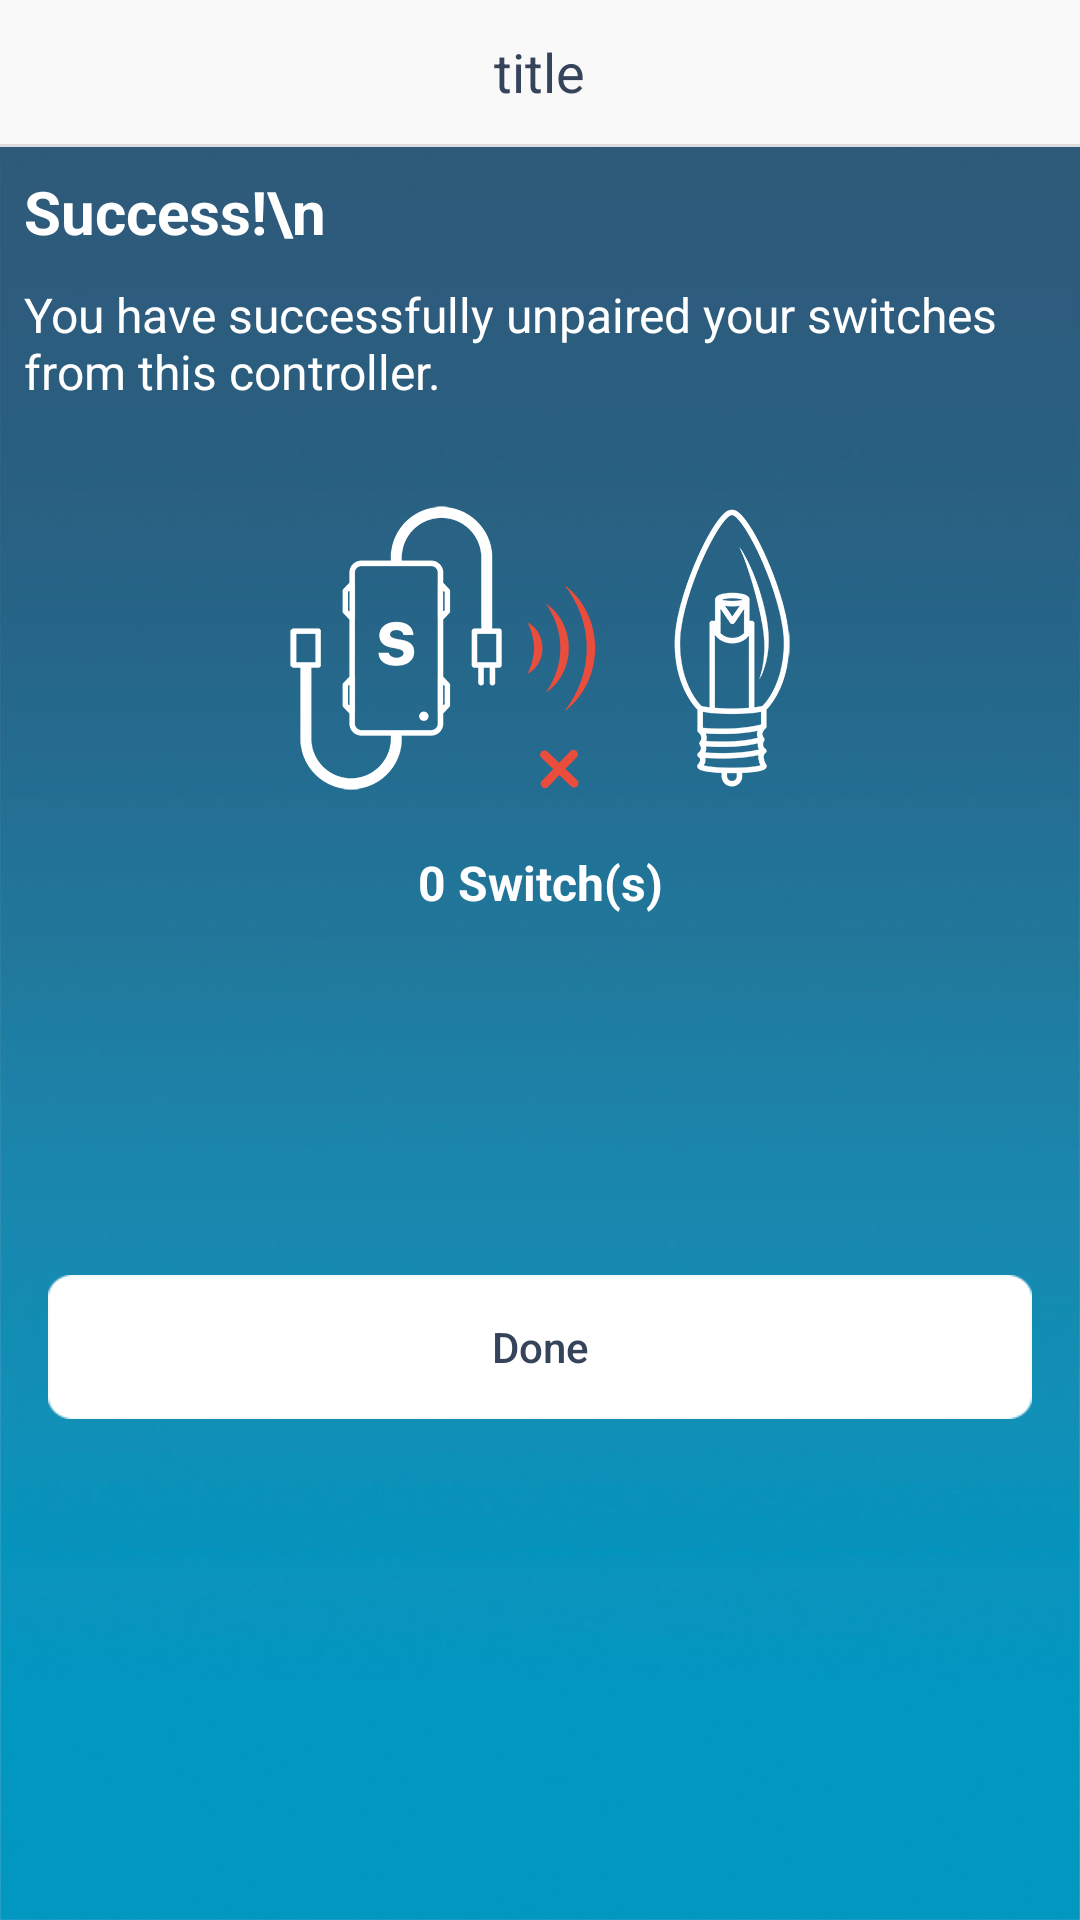

Write the Android layout XML for this screen, with the resource values it uses.
<!-- AndroidManifest.xml: application theme AppTheme -->
<!-- res/layout/activity_pair_device_failed.xml -->
<?xml version="1.0" encoding="utf-8"?>
<LinearLayout
    xmlns:android="http://schemas.android.com/apk/res/android"
    xmlns:app="http://schemas.android.com/apk/res-auto"
    xmlns:tools="http://schemas.android.com/tools"
    android:layout_width="match_parent"
    android:layout_height="match_parent"
    android:background="@mipmap/tutorial_bg"
    android:orientation="vertical"
    tools:context=".activity.PairSwitchActivity">

    <include layout="@layout/layout_title"/>

    <LinearLayout android:layout_width="match_parent"
                  android:layout_height="wrap_content"
                  android:orientation="vertical"
                  android:padding="8dp">

        <TextView android:layout_width="wrap_content" android:layout_height="wrap_content"
                  android:text="Success!\n" android:textColor="@color/white"
                  android:textSize="20sp"
                  android:textStyle="bold"/>

        <TextView android:layout_width="wrap_content" android:layout_height="wrap_content"
                  android:layout_marginBottom="10dp"
                  android:layout_marginTop="10dp"
                  android:text="You have successfully unpaired your switches from this controller."
                  android:textColor="@color/white"
                  android:textSize="16sp"/>
    </LinearLayout>

    <ImageView android:layout_width="wrap_content" android:layout_height="wrap_content"
               android:layout_gravity="center_horizontal"
               android:layout_marginTop="16dp"
               android:src="@mipmap/ic_pair_device_failed"/>


    <LinearLayout android:layout_width="match_parent"
                  android:layout_height="wrap_content"
                  android:layout_marginTop="20dp"
                  android:orientation="horizontal">

        <TextView android:layout_width="0dp" android:layout_height="wrap_content"
                  android:layout_weight="1"
                  android:id="@+id/tv_switches"
                  android:gravity="center"
                  android:text="0 Switch(s)" android:textColor="@color/white"
                  android:textSize="16sp"
                  android:textStyle="bold"/>

        <TextView android:layout_width="0dp" android:layout_height="wrap_content"
                  android:layout_weight="1"
                  android:gravity="center"
                  android:visibility="gone"
                  android:id="@+id/tv_bulbs"
                  android:text="0 Bulbs"
                  android:textColor="@color/white"
                  android:textSize="16sp"
                  android:textStyle="bold"/>
    </LinearLayout>

    <Button android:id="@+id/btn_continue" android:layout_width="match_parent"
            android:layout_height="wrap_content"
            android:layout_marginLeft="16dp"
            android:layout_marginRight="16dp"
            android:layout_marginTop="120dp"
            android:background="@mipmap/btn_enable"
            android:text="Done"
            android:textColor="@color/btn_text_color_enable"
            android:visibility="visible"
            tools:visibility="visible"/>

</LinearLayout>
<!-- res/layout/layout_title.xml (included above) -->
<?xml version="1.0" encoding="utf-8"?>
<LinearLayout xmlns:android="http://schemas.android.com/apk/res/android"
              android:layout_width="match_parent" android:layout_height="49dp"
              android:orientation="vertical">
    <RelativeLayout android:layout_width="match_parent"
                    android:layout_height="48dp"
                    android:background="#f9f9f9"
                    android:orientation="horizontal"
                    android:paddingLeft="8dp"
                    android:paddingRight="8dp">

        <ImageButton android:id="@+id/btn_title_left" android:layout_width="wrap_content"
                     android:layout_height="match_parent"
                     android:layout_alignParentLeft="true" android:layout_centerVertical="true"
                     android:background="@null"
                     android:paddingLeft="4dp"
                     android:paddingRight="16dp"
                     android:src="@mipmap/ic_back_black"
                     android:visibility="gone"/>

        <TextView android:id="@+id/tv_title" android:layout_width="wrap_content"
                  android:layout_height="wrap_content"
                  android:layout_centerInParent="true"
                  android:text="title"
                  android:textColor="#36445b"
                  android:textSize="18sp"/>

        <ImageButton android:id="@+id/btn_title_right" android:layout_width="wrap_content"
                     android:layout_height="wrap_content"
                     android:layout_alignParentRight="true" android:layout_centerVertical="true"
                     android:background="@null"
                     android:padding="4dp"
                     android:src="@mipmap/ic_add"
                     android:visibility="gone"/>

    </RelativeLayout>

    <View android:layout_width="match_parent" android:layout_height="1dp"
          android:background="#dedede"/>

</LinearLayout>
<!-- resources referenced by this layout -->
<resources>
  <color name="btn_text_color_enable">#36445b</color>
  <color name="white">#ffffff</color>
  <!-- mipmap btn_enable: png bitmap (mipmap-xxhdpi, 1652 bytes) -->
  <!-- mipmap ic_add: png bitmap (mipmap-xxhdpi, 1109 bytes) -->
  <!-- mipmap ic_back_black: png bitmap (mipmap-xxhdpi, 1799 bytes) -->
  <!-- mipmap ic_pair_device_failed: png bitmap (mipmap-xxhdpi, 39760 bytes) -->
  <!-- mipmap tutorial_bg: jpg bitmap (mipmap-xxhdpi, 137685 bytes) -->
  <style name="AppTheme" parent="Theme.AppCompat.Light.DarkActionBar">
          
          <item name="colorPrimary">@color/colorPrimary</item>
          <item name="colorPrimaryDark">@color/colorPrimaryDark</item>
          <item name="colorAccent">@color/colorAccent</item>
          <item name="android:textAllCaps">false</item>
          <item name="windowNoTitle">true</item>
          <item name="windowActionBar">false</item>
      </style>
  <color name="colorPrimary">#3F51B5</color>
  <color name="colorPrimaryDark">#000000</color>
  <color name="colorAccent">#afabab</color>
</resources>
